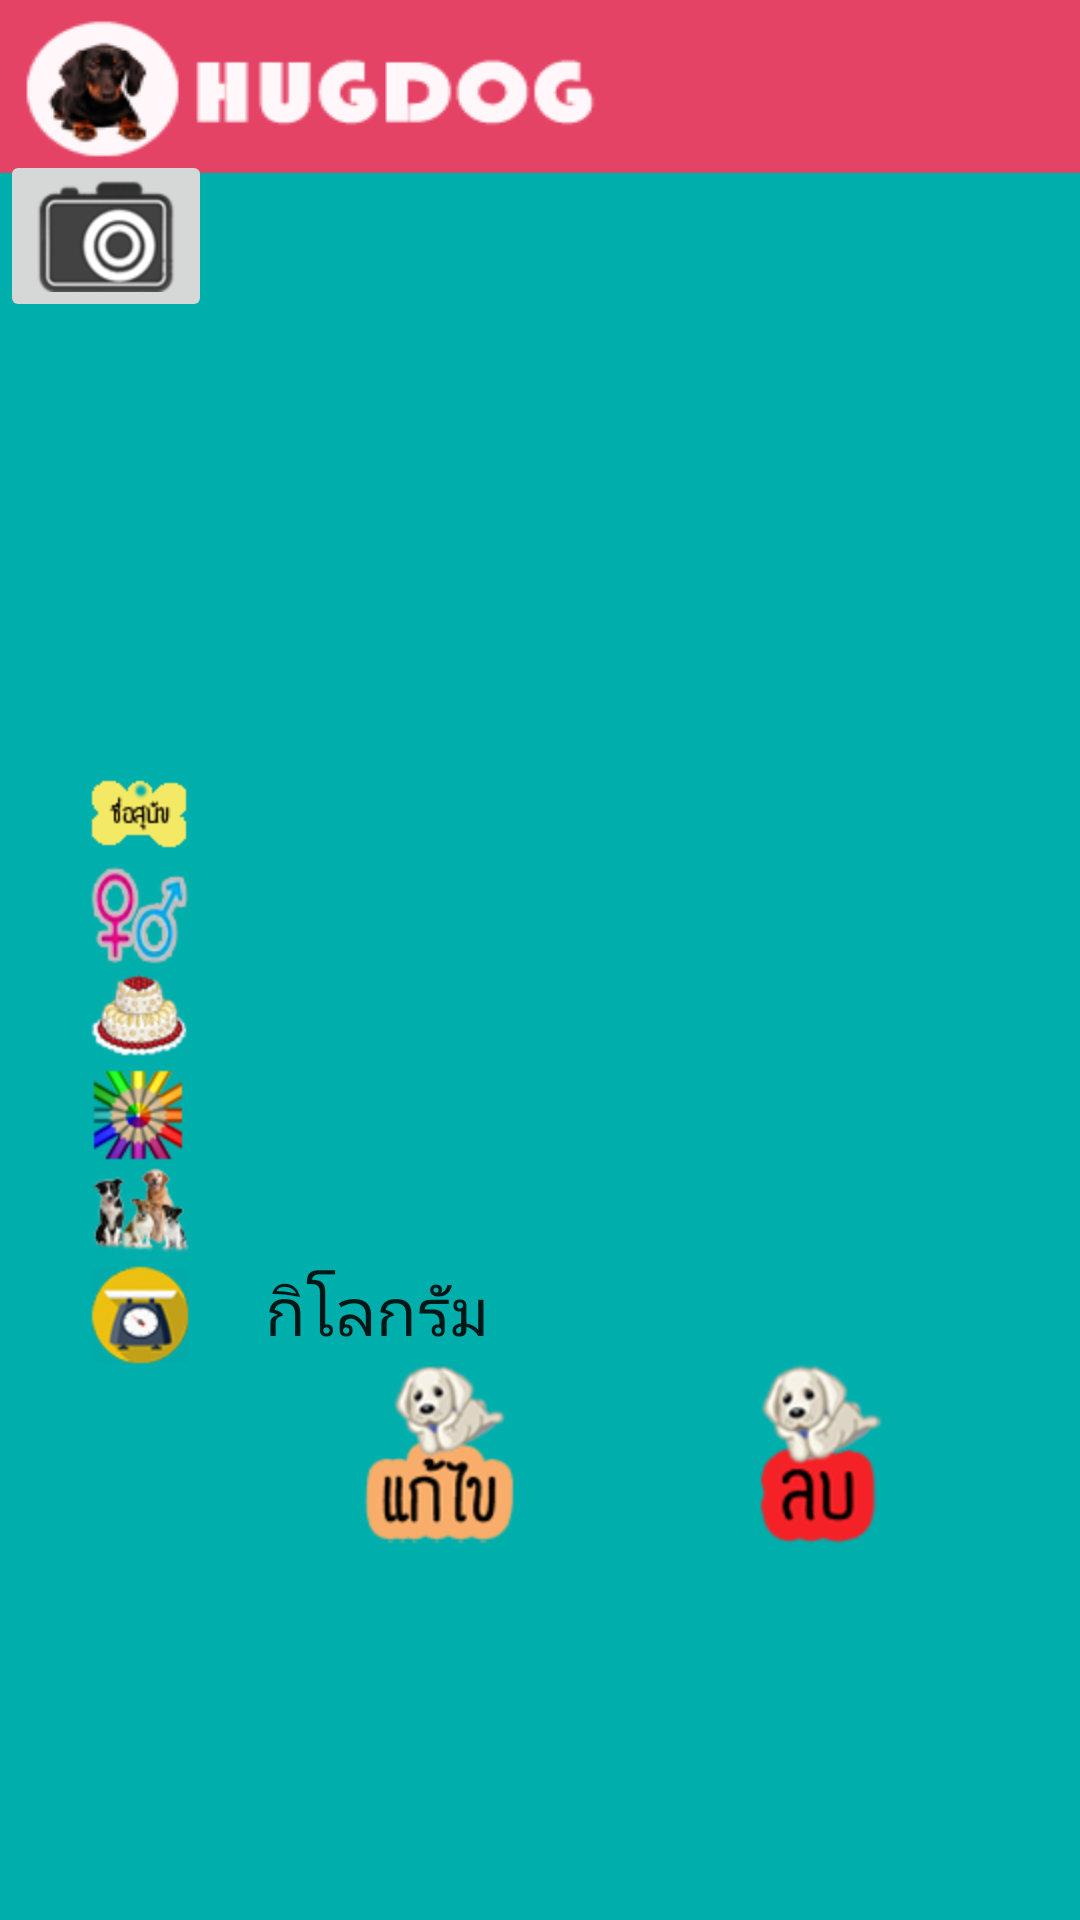

Android layout source for this screen:
<!-- AndroidManifest.xml: application theme AppTheme -->
<!-- res/layout/activity_dog_detail.xml -->
<LinearLayout xmlns:android="http://schemas.android.com/apk/res/android"
    xmlns:tools="http://schemas.android.com/tools"
    android:layout_width="match_parent"
    android:layout_height="match_parent"
    android:orientation="vertical"
    tools:context="${relativePackage}.${activityClass}" 
    android:background="@drawable/bgnew">

    <LinearLayout
        android:layout_width="match_parent"
        android:layout_height="wrap_content" >

        <ImageButton
            android:id="@+id/btnIntend"
            android:layout_width="wrap_content"
            android:layout_height="wrap_content"
            android:layout_marginRight="12dp"
            android:layout_marginTop="50dp"
            android:src="@drawable/btn_cam" />

        <ImageView
            android:id="@+id/imageView1"
            android:layout_width="150dp"
            android:layout_height="200dp"
            android:layout_marginLeft="25dp"
            android:layout_marginTop="55dp"
            
            android:visibility="visible" />

    </LinearLayout>
    
    <LinearLayout
        android:layout_width="match_parent"
        android:layout_height="wrap_content" >

      

        <ImageView
            android:id="@+id/imageView2"
            android:layout_width="wrap_content"
            android:layout_height="wrap_content"
            android:src="@drawable/name" 
            android:layout_marginLeft="30dp"/>

        <TextView
            android:id="@+id/txtName"
            android:layout_marginLeft="10dp"
            android:layout_width="wrap_content"
            android:layout_height="wrap_content"
            android:textAppearance="?android:attr/textAppearanceLarge" />

    </LinearLayout>

    <LinearLayout
        android:layout_width="match_parent"
        android:layout_height="wrap_content" >

       

        <ImageView
            android:id="@+id/imageView3"
            android:layout_width="wrap_content"
            android:layout_height="wrap_content"
            android:src="@drawable/sex"
            android:layout_marginLeft="30dp" />

        <TextView
            android:id="@+id/txtGender"
            android:layout_marginLeft="10dp"
            android:layout_width="wrap_content"
            android:layout_height="wrap_content"
            android:textAppearance="?android:attr/textAppearanceLarge" />

    </LinearLayout>

    <LinearLayout
        android:layout_width="match_parent"
        android:layout_height="wrap_content" >

        <ImageView
            android:id="@+id/imageView4"
            android:layout_width="wrap_content"
            android:layout_height="wrap_content"
            android:layout_marginLeft="30dp"
            android:src="@drawable/cake" />

        <TextView
            android:id="@+id/txtBirth"
            android:layout_marginLeft="10dp"
            android:layout_width="wrap_content"
            android:layout_height="wrap_content"
            android:textAppearance="?android:attr/textAppearanceLarge" />

    </LinearLayout>
   

    <LinearLayout
        android:layout_width="match_parent"
        android:layout_height="wrap_content" >

        
        <ImageView
            android:id="@+id/imageView6"
            android:layout_width="wrap_content"
            android:layout_height="wrap_content"
            android:src="@drawable/color"
            android:layout_marginLeft="30dp" />

        <TextView
            android:id="@+id/txtColor"
            android:layout_marginLeft="10dp"
            android:layout_width="wrap_content"
            android:layout_height="wrap_content"
            android:textAppearance="?android:attr/textAppearanceLarge" />

    </LinearLayout>
    
    <LinearLayout
        android:layout_width="match_parent"
        android:layout_height="wrap_content" >

       

        <ImageView
            android:id="@+id/imageView7"
            android:layout_width="wrap_content"
            android:layout_height="wrap_content"
            android:src="@drawable/dogs" 
            android:layout_marginLeft="30dp"/>

        <TextView
            android:id="@+id/txtBreed"
            android:layout_marginLeft="10dp"
            android:layout_width="wrap_content"
            android:layout_height="wrap_content"
            android:textAppearance="?android:attr/textAppearanceLarge" />

    </LinearLayout>
    <LinearLayout
        android:layout_width="match_parent"
        android:layout_height="wrap_content" >

    

        <ImageView
            android:id="@+id/imageView8"
            android:layout_width="wrap_content"
            android:layout_height="wrap_content"
            android:src="@drawable/weight"
            android:layout_marginLeft="30dp" />

        <TextView
            android:id="@+id/txtWeigth"
            android:layout_marginLeft="10dp"
            android:layout_width="wrap_content"
            android:layout_height="wrap_content"
            android:textAppearance="?android:attr/textAppearanceLarge" />

        <TextView
            android:id="@+id/textView1"
            android:layout_width="wrap_content"
            android:layout_height="wrap_content"
            android:text="กิโลกรัม"
            android:layout_marginLeft="15dp"
            android:textAppearance="?android:attr/textAppearanceLarge" />

    </LinearLayout>

    <LinearLayout
        android:layout_width="match_parent"
        android:layout_height="wrap_content"
        android:orientation="horizontal" >

        <ImageButton
            android:id="@+id/btnEdit"
            android:layout_width="wrap_content"
            android:layout_height="wrap_content"
            android:layout_marginLeft="115dp"
            android:background="@null"
            android:src="@drawable/btn_edit"
            />
        <ImageButton
            android:id="@+id/btnDelete"
            android:layout_width="wrap_content"
            android:layout_height="wrap_content"
            android:background="@null"
            android:layout_marginRight="15dp"
            android:layout_marginLeft="60dp"
            android:src="@drawable/btn_delete" />

    </LinearLayout>
   
</LinearLayout>
<!-- resources referenced by this layout -->
<resources>
  <!-- drawable bgnew: png bitmap (drawable-hdpi, 9778 bytes) -->
  <!-- drawable btn_cam: png bitmap (drawable-hdpi, 4207 bytes) -->
  <!-- drawable btn_delete: png bitmap (drawable-hdpi, 11387 bytes) -->
  <!-- drawable btn_edit: png bitmap (drawable-hdpi, 12319 bytes) -->
  <!-- drawable cake: png bitmap (drawable-hdpi, 7860 bytes) -->
  <!-- drawable color: png bitmap (drawable-hdpi, 9008 bytes) -->
  <!-- drawable dogs: png bitmap (drawable-hdpi, 9129 bytes) -->
  <!-- drawable name: png bitmap (drawable-hdpi, 3766 bytes) -->
  <!-- drawable sex: png bitmap (drawable-hdpi, 7126 bytes) -->
  <!-- drawable weight: png bitmap (drawable-hdpi, 7940 bytes) -->
  <style name="AppTheme" parent="AppBaseTheme">
          
      </style>
  <style name="AppBaseTheme" parent="Theme.AppCompat.Light">
          
      </style>
</resources>
